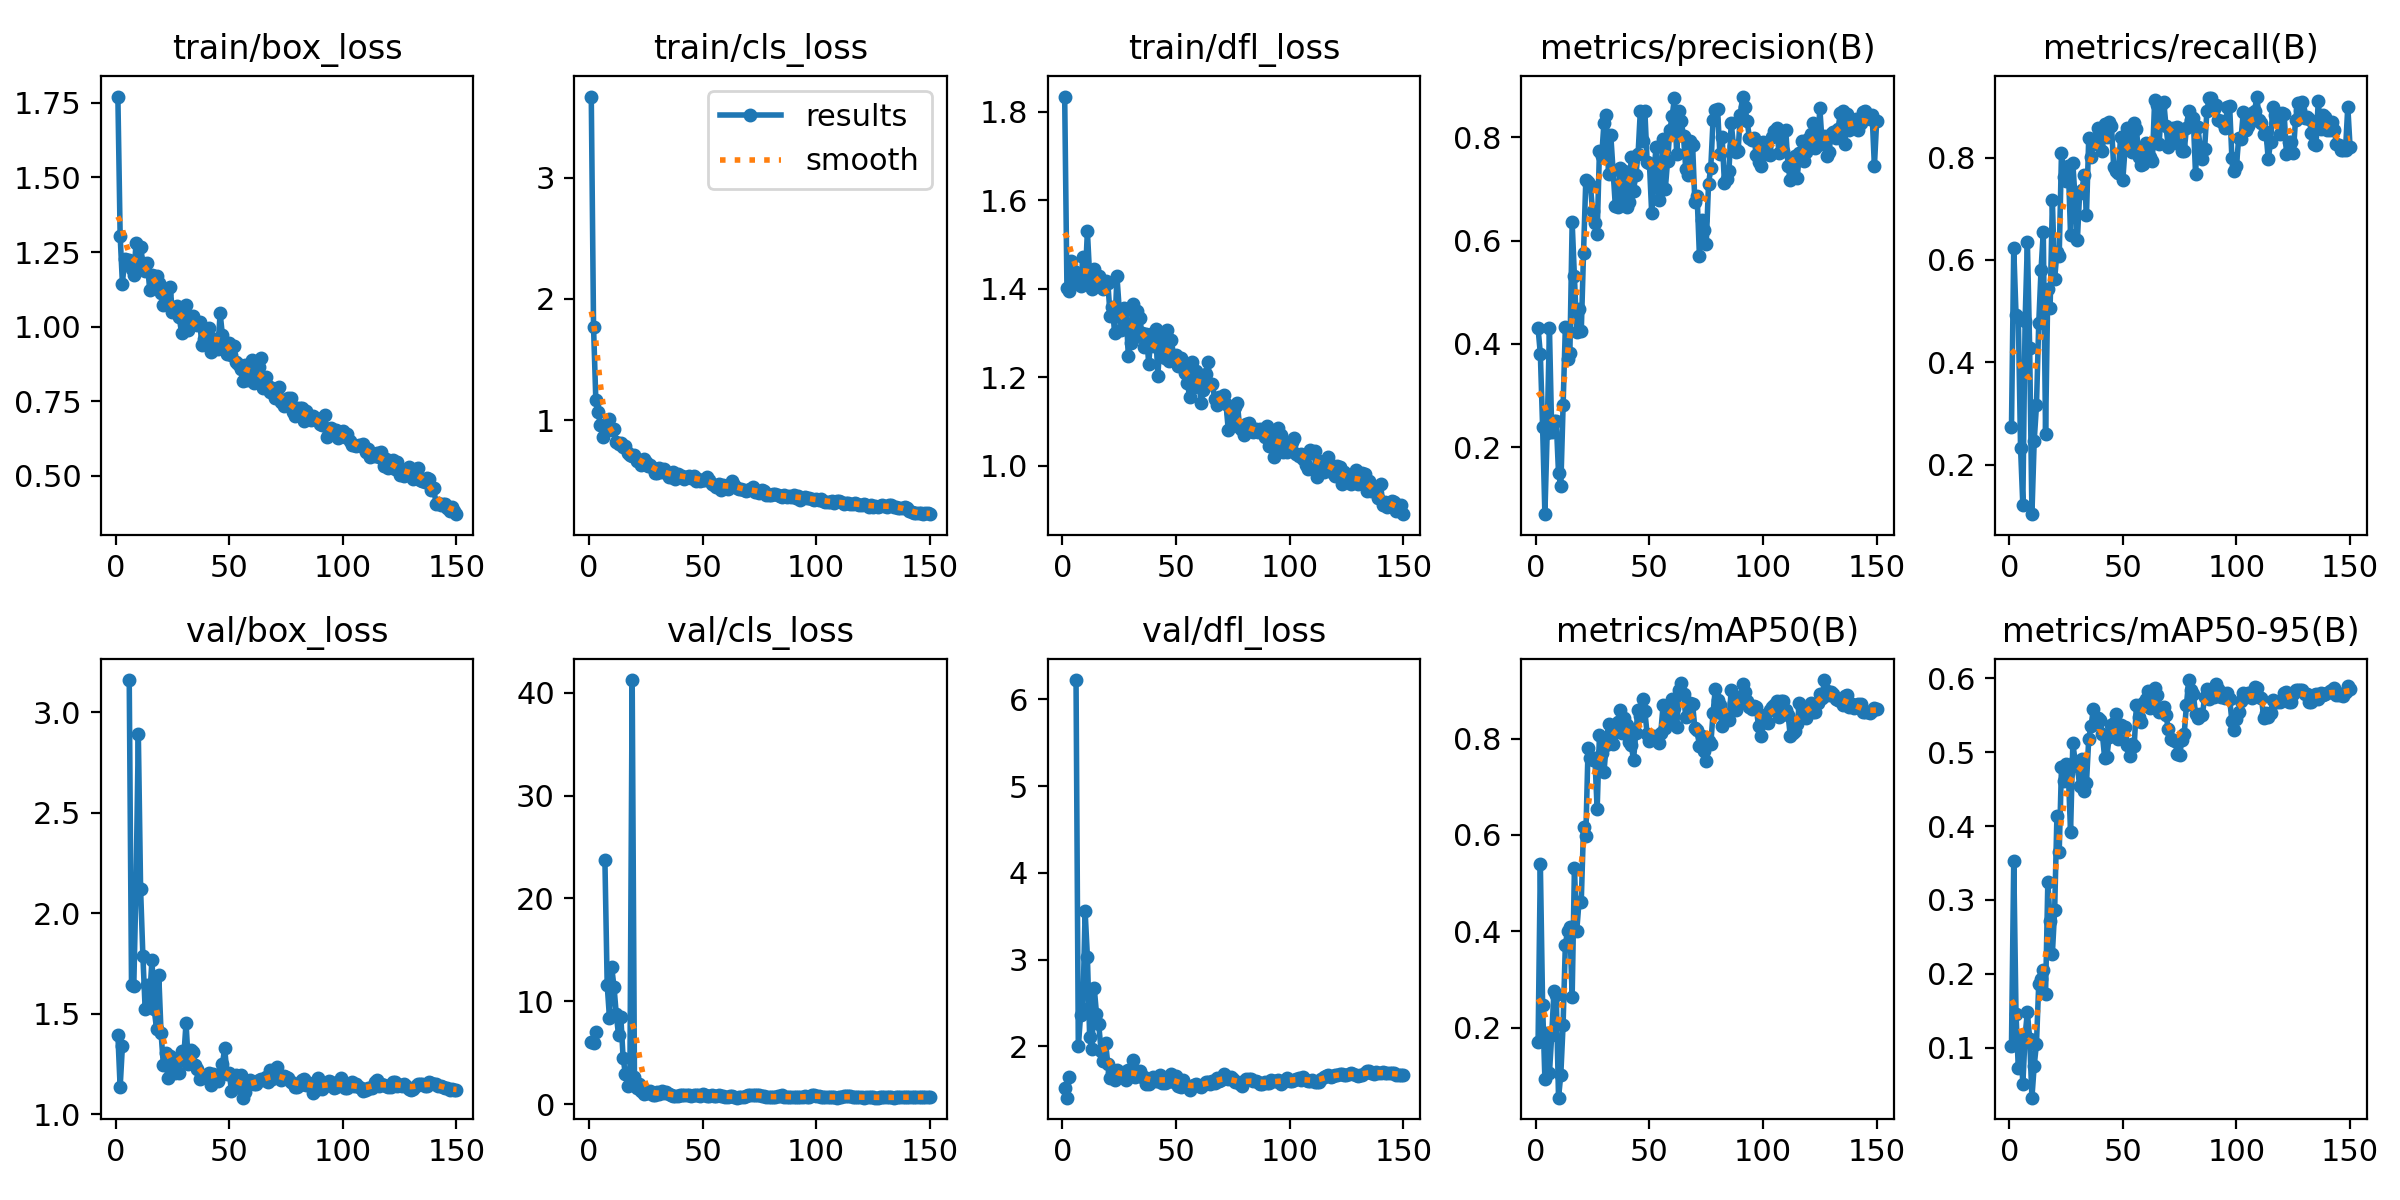

Source data for this figure (header and first rows):
epoch, train/box_loss, train/cls_loss, train/dfl_loss, metrics/precision(B), metrics/recall(B), metrics/mAP50(B), metrics/mAP50-95(B), val/box_loss, val/cls_loss, val/dfl_loss, lr/pg0, lr/pg1, lr/pg2
1, 1.771, 3.67, 1.834, 0.4304, 0.2727, 0.1693, 0.103, 1.395, 5.99, 1.522, 0.0001125, 0.0001125, 0.0001125
2, 1.305, 1.77, 1.402, 0.3806, 0.6227, 0.539, 0.353, 1.135, 5.947, 1.407, 0.0002359, 0.0002359, 0.0002359
3, 1.144, 1.166, 1.396, 0.2386, 0.4932, 0.2463, 0.1459, 1.341, 7.041, 1.641, 0.0003577, 0.0003577, 0.0003577
4, 1.228, 1.067, 1.463, 0.07044, 0.489, 0.09343, 0.0731, nan, nan, nan, 0.0004778, 0.0004778, 0.0004778
5, 1.224, 0.9641, 1.441, 0.2277, 0.2324, 0.1896, 0.1149, nan, nan, nan, 0.0005963, 0.0005963, 0.0005963
6, 1.223, 0.8648, 1.425, 0.4309, 0.1202, 0.1054, 0.0509, 3.16, inf, 6.224, 0.0007132, 0.0007132, 0.0007132
7, 1.193, 0.9276, 1.41, 0.2293, 0.4815, 0.185, 0.1172, 1.643, 23.72, 1.999, 0.0008283, 0.0008283, 0.0008283
8, 1.173, 0.9468, 1.407, 0.2512, 0.6356, 0.2762, 0.1483, 1.637, 11.6, 2.357, 0.0009419, 0.0009419, 0.0009419
9, 1.279, 1.007, 1.472, 0.2504, 0.4284, 0.2672, 0.1128, 2.145, 8.405, 2.429, 0.001054, 0.001054, 0.001054
10, 1.215, 0.9157, 1.417, 0.1496, 0.1032, 0.05466, 0.03286, 2.892, 13.28, 3.556, 0.001164, 0.001164, 0.001164
11, 1.268, 0.9274, 1.53, 0.1245, 0.2465, 0.1019, 0.07599, 2.119, 11.41, 3.03, 0.001167, 0.001167, 0.001167
12, 1.212, 0.8204, 1.428, 0.2823, 0.3157, 0.2049, 0.1059, 1.789, 8.74, 2.108, 0.001159, 0.001159, 0.001159
13, 1.188, 0.8024, 1.4, 0.4326, 0.476, 0.3726, 0.1869, 1.524, 6.672, 1.97, 0.001151, 0.001151, 0.001151
14, 1.212, 0.8125, 1.445, 0.371, 0.5795, 0.4006, 0.1932, 1.642, 8.492, 2.674, 0.001143, 0.001143, 0.001143
15, 1.124, 0.7774, 1.407, 0.3834, 0.6553, 0.4081, 0.2055, 1.581, 4.522, 2.376, 0.001135, 0.001135, 0.001135
16, 1.172, 0.7886, 1.429, 0.6352, 0.2608, 0.2644, 0.1736, 1.768, 2.934, 2.253, 0.001126, 0.001126, 0.001126
17, 1.169, 0.7288, 1.419, 0.5318, 0.544, 0.5323, 0.324, 1.522, 1.76, 1.948, 0.001118, 0.001118, 0.001118
18, 1.17, 0.7105, 1.4, 0.4237, 0.5063, 0.4, 0.2719, 1.426, 2.562, 1.829, 0.00111, 0.00111, 0.00111
19, 1.146, 0.7052, 1.418, 0.4674, 0.7164, 0.4603, 0.2275, 1.692, 41.23, 2.04, 0.001102, 0.001102, 0.001102
20, 1.114, 0.7101, 1.413, 0.4242, 0.5623, 0.4612, 0.286, 1.407, 2.624, 1.79, 0.001093, 0.001093, 0.001093
21, 1.073, 0.6636, 1.34, 0.576, 0.6158, 0.6171, 0.4133, 1.248, 1.609, 1.639, 0.001085, 0.001085, 0.001085
22, 1.109, 0.6691, 1.358, 0.7168, 0.608, 0.5972, 0.3645, 1.304, 1.915, 1.703, 0.001077, 0.001077, 0.001077
23, 1.071, 0.6329, 1.3, 0.7129, 0.8083, 0.7813, 0.4794, 1.18, 1.302, 1.612, 0.001069, 0.001069, 0.001069
24, 1.132, 0.6835, 1.429, 0.7083, 0.763, 0.7601, 0.4605, 1.29, 0.9737, 1.728, 0.00106, 0.00106, 0.00106
25, 1.05, 0.6578, 1.354, 0.6566, 0.7543, 0.7558, 0.4834, 1.207, 1.054, 1.647, 0.001052, 0.001052, 0.001052
26, 1.054, 0.6194, 1.307, 0.6345, 0.7835, 0.7604, 0.4722, 1.207, 1.082, 1.674, 0.001044, 0.001044, 0.001044
27, 1.071, 0.6332, 1.356, 0.6132, 0.6495, 0.6532, 0.3919, 1.278, 1.262, 1.7, 0.001035, 0.001035, 0.001035
28, 1.032, 0.608, 1.353, 0.7729, 0.7885, 0.8065, 0.5115, 1.206, 0.8464, 1.615, 0.001027, 0.001027, 0.001027
29, 0.9793, 0.5649, 1.248, 0.7638, 0.72, 0.7703, 0.4883, 1.315, 0.8982, 1.728, 0.001019, 0.001019, 0.001019
30, 1.025, 0.5674, 1.278, 0.8282, 0.6387, 0.7306, 0.481, 1.285, 1.178, 1.654, 0.001011, 0.001011, 0.001011
31, 1.071, 0.6024, 1.367, 0.8438, 0.7306, 0.7876, 0.4536, 1.455, 1.004, 1.837, 0.001002, 0.001002, 0.001002
32, 0.9896, 0.5712, 1.291, 0.7286, 0.7372, 0.8306, 0.4904, 1.251, 1.236, 1.641, 0.0009942, 0.0009942, 0.0009942
33, 1.026, 0.5967, 1.35, 0.8043, 0.765, 0.8033, 0.4471, 1.319, 1.073, 1.692, 0.000986, 0.000986, 0.000986
34, 1.034, 0.5743, 1.335, 0.7363, 0.6869, 0.7887, 0.4579, 1.311, 1.203, 1.713, 0.0009778, 0.0009778, 0.0009778
35, 1.014, 0.5356, 1.299, 0.6669, 0.8387, 0.8211, 0.5177, 1.246, 0.9831, 1.641, 0.0009695, 0.0009695, 0.0009695
36, 1.004, 0.535, 1.269, 0.6645, 0.8008, 0.8352, 0.5345, 1.227, 0.8481, 1.65, 0.0009612, 0.0009612, 0.0009612
37, 1.016, 0.5764, 1.297, 0.7404, 0.8265, 0.8599, 0.5577, 1.176, 0.8054, 1.564, 0.000953, 0.000953, 0.000953
38, 0.9378, 0.5192, 1.23, 0.6721, 0.8305, 0.8115, 0.5409, 1.198, 0.776, 1.568, 0.0009447, 0.0009447, 0.0009447
39, 0.9581, 0.5599, 1.299, 0.7347, 0.8587, 0.8426, 0.5454, 1.186, 0.756, 1.607, 0.0009365, 0.0009365, 0.0009365
40, 0.9519, 0.5413, 1.27, 0.6659, 0.8482, 0.8279, 0.5438, 1.183, 0.9076, 1.64, 0.0009283, 0.0009283, 0.0009283
41, 0.9968, 0.5422, 1.31, 0.6749, 0.8133, 0.7934, 0.5244, 1.207, 0.8704, 1.598, 0.00092, 0.00092, 0.00092
42, 0.9158, 0.5159, 1.203, 0.7614, 0.8662, 0.7871, 0.4918, 1.148, 0.8817, 1.603, 0.0009118, 0.0009118, 0.0009118
43, 0.9405, 0.5355, 1.287, 0.6967, 0.8398, 0.7556, 0.4936, 1.202, 0.8773, 1.671, 0.0009035, 0.0009035, 0.0009035
44, 0.9585, 0.5378, 1.254, 0.7274, 0.8695, 0.8117, 0.521, 1.181, 0.8332, 1.58, 0.0008952, 0.0008952, 0.0008952
45, 0.9235, 0.527, 1.244, 0.7669, 0.8617, 0.8584, 0.5361, 1.166, 0.7877, 1.578, 0.000887, 0.000887, 0.000887
46, 1.045, 0.5427, 1.307, 0.8518, 0.7809, 0.8465, 0.5387, 1.198, 0.8525, 1.591, 0.0008787, 0.0008787, 0.0008787
47, 0.9708, 0.4984, 1.238, 0.7928, 0.774, 0.883, 0.551, 1.248, 0.8414, 1.633, 0.0008705, 0.0008705, 0.0008705
48, 0.9394, 0.5164, 1.283, 0.8502, 0.7696, 0.8565, 0.5169, 1.33, 0.8367, 1.683, 0.0008622, 0.0008622, 0.0008622
49, 0.9094, 0.4998, 1.244, 0.7522, 0.8398, 0.8092, 0.5358, 1.2, 0.794, 1.592, 0.000854, 0.000854, 0.000854
50, 0.9439, 0.5089, 1.251, 0.7498, 0.7564, 0.7946, 0.5333, 1.206, 0.9714, 1.654, 0.0008458, 0.0008458, 0.0008458
51, 0.9051, 0.5072, 1.226, 0.653, 0.819, 0.7996, 0.534, 1.116, 0.8366, 1.541, 0.0008375, 0.0008375, 0.0008375
52, 0.9341, 0.5292, 1.244, 0.7388, 0.857, 0.8047, 0.5097, 1.129, 0.8305, 1.533, 0.0008293, 0.0008293, 0.0008293
53, 0.882, 0.5039, 1.23, 0.7819, 0.8281, 0.7962, 0.4949, 1.196, 0.8305, 1.609, 0.000821, 0.000821, 0.000821
54, 0.8748, 0.4768, 1.209, 0.6785, 0.8103, 0.7905, 0.5105, 1.175, 0.908, 1.553, 0.0008127, 0.0008127, 0.0008127
55, 0.8572, 0.4652, 1.188, 0.7027, 0.868, 0.8121, 0.5085, 1.197, 0.7861, 1.542, 0.0008045, 0.0008045, 0.0008045
56, 0.818, 0.4489, 1.155, 0.7966, 0.8554, 0.8689, 0.5638, 1.083, 0.7534, 1.495, 0.0007962, 0.0007962, 0.0007962
57, 0.8706, 0.4759, 1.235, 0.7009, 0.8015, 0.8221, 0.5472, 1.113, 0.8511, 1.54, 0.000788, 0.000788, 0.000788
58, 0.8203, 0.4276, 1.178, 0.7551, 0.7859, 0.8411, 0.541, 1.155, 0.8241, 1.555, 0.0007797, 0.0007797, 0.0007797
59, 0.8737, 0.4675, 1.214, 0.8139, 0.7865, 0.8644, 0.5666, 1.169, 0.8018, 1.566, 0.0007715, 0.0007715, 0.0007715
60, 0.8867, 0.458, 1.196, 0.8411, 0.8276, 0.8827, 0.5718, 1.161, 0.7285, 1.538, 0.0007633, 0.0007633, 0.0007633
... 90 more rows
